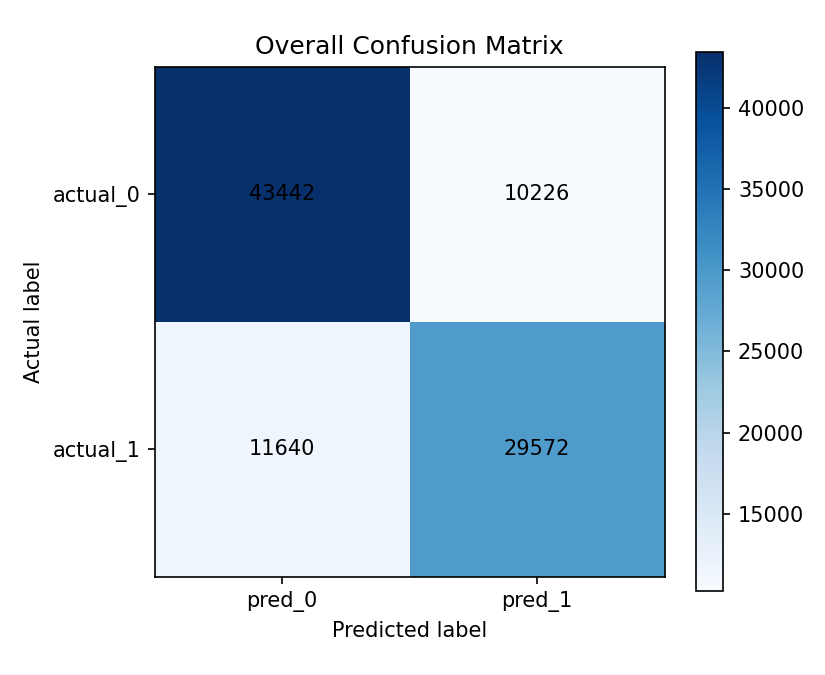

Values plotted in this chart, from the file beside it:
, pred_0, pred_1
actual_0, 43442, 10226
actual_1, 11640, 29572
